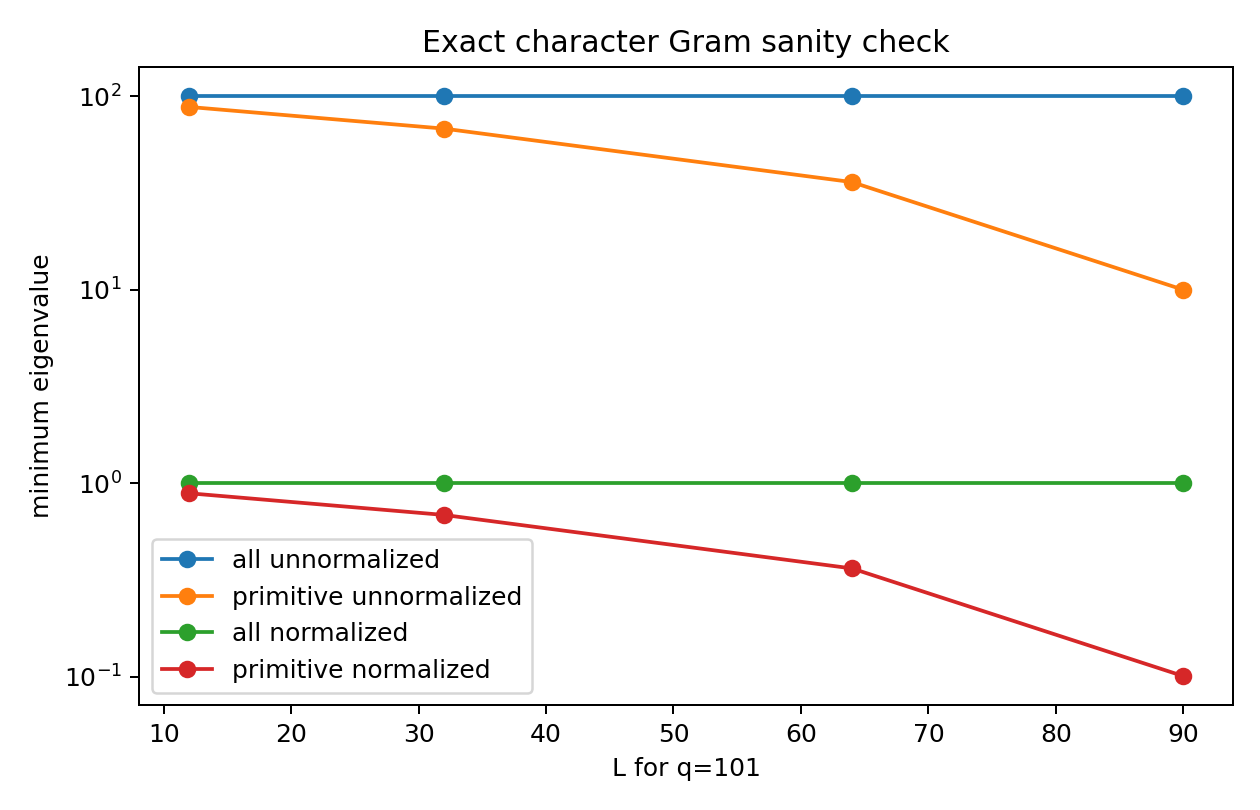

The data file committed next to this chart (first rows):
q, L, primitive, normalized, min_eig, max_eig, rank
101, 12, False, False, 100, 100, 12
101, 12, False, True, 1, 1, 12
101, 12, True, False, 88, 100, 12
101, 12, True, True, 0.8889, 1.01, 12
101, 32, False, False, 100, 100, 32
101, 32, False, True, 1, 1, 32
101, 32, True, False, 68, 100, 32
101, 32, True, True, 0.6869, 1.01, 32
101, 64, False, False, 100, 100, 64
101, 64, False, True, 1, 1, 64
101, 64, True, False, 36, 100, 64
101, 64, True, True, 0.3636, 1.01, 64
101, 90, False, False, 100, 100, 90
101, 90, False, True, 1, 1, 90
101, 90, True, False, 10, 100, 90
101, 90, True, True, 0.101, 1.01, 90
